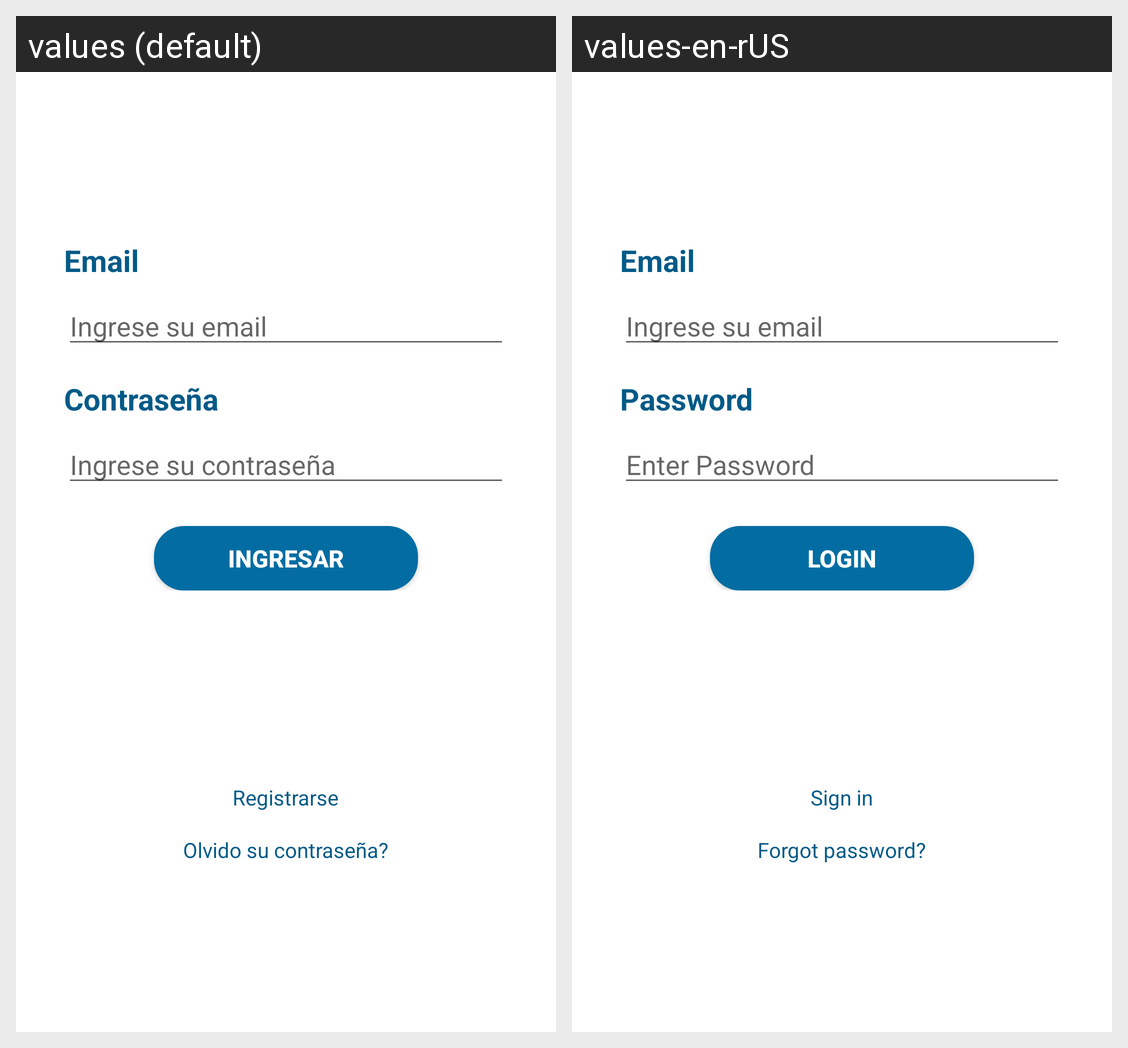

For this localized Android screen grid, give each drawn string resource with its value in every locale shown.
Android screen res/layout/activity_main.xml rendered under 2 locales, left to right: values (default), values-en-rUS. Device: Nexus 5 (rendered at 1080×1920; each locale shown at half size, 540×960, under a caption strip naming it); theme SplashTheme.
Strings drawn on this screen, with the default value and each locale's value (text and hints the layout hard-codes, and strings that could not be matched under every locale, appear in the picture but are not listed):

text_contrasena
  values: Contraseña
  values-en-rUS: Password

text_ingresa_t_contrasena
  values: Ingrese su contraseña
  values-en-rUS: Enter Password

action_sign_in
  values: Ingresar
  values-en-rUS: Login

text_registrarse
  values: Registrarse
  values-en-rUS: Sign in

text_olvido_su_contrase_a
  values: Olvido su contraseña?
  values-en-rUS: Forgot password?
